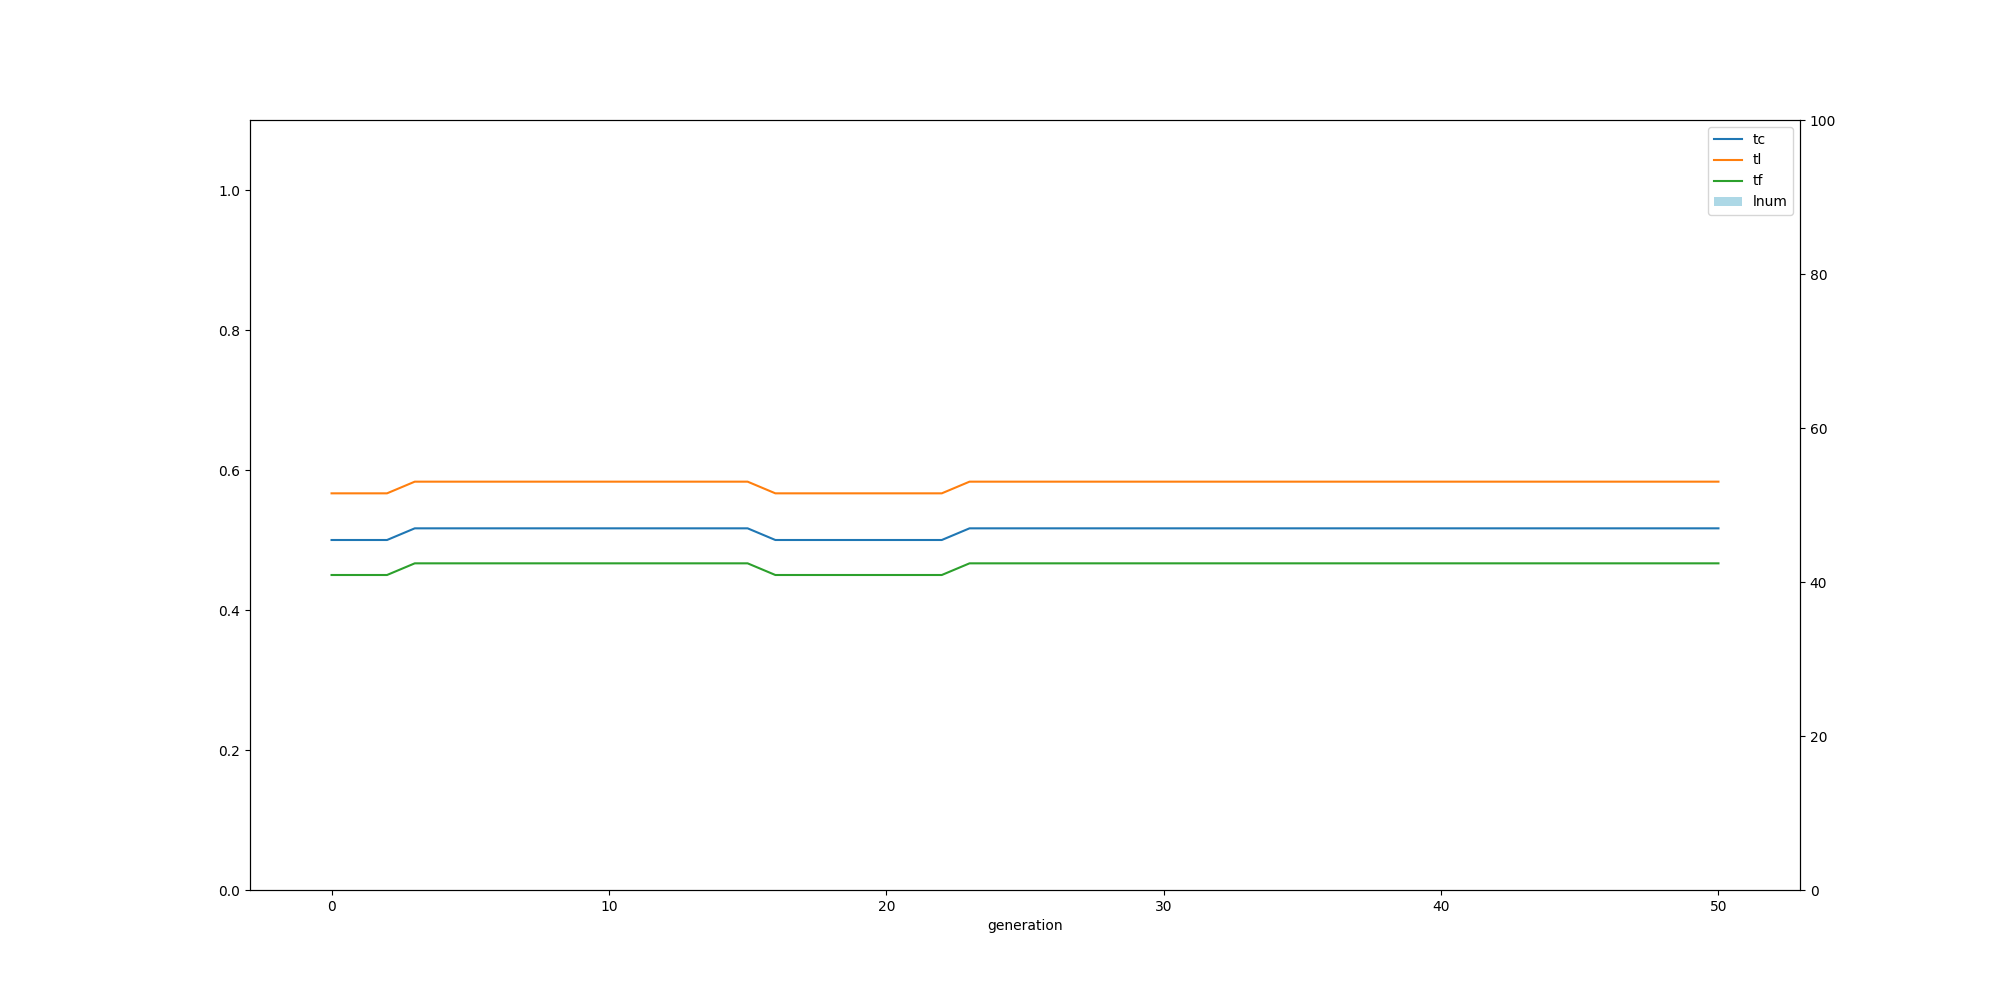

The data file committed next to this chart (first rows):
, ge, tc, tl, tf, ln
0, 0, 0.5, 0.5667, 0.45, 0.0
1, 1, 0.5, 0.5667, 0.45, 0.0
2, 2, 0.5, 0.5667, 0.45, 0.0
3, 3, 0.5167, 0.5833, 0.4667, 0.0
4, 4, 0.5167, 0.5833, 0.4667, 0.0
5, 5, 0.5167, 0.5833, 0.4667, 0.0
6, 6, 0.5167, 0.5833, 0.4667, 0.0
7, 7, 0.5167, 0.5833, 0.4667, 0.0
8, 8, 0.5167, 0.5833, 0.4667, 0.0
9, 9, 0.5167, 0.5833, 0.4667, 0.0
10, 10, 0.5167, 0.5833, 0.4667, 0.0
11, 11, 0.5167, 0.5833, 0.4667, 0.0
12, 12, 0.5167, 0.5833, 0.4667, 0.0
13, 13, 0.5167, 0.5833, 0.4667, 0.0
14, 14, 0.5167, 0.5833, 0.4667, 0.0
15, 15, 0.5167, 0.5833, 0.4667, 0.0
16, 16, 0.5, 0.5667, 0.45, 0.0
17, 17, 0.5, 0.5667, 0.45, 0.0
18, 18, 0.5, 0.5667, 0.45, 0.0
19, 19, 0.5, 0.5667, 0.45, 0.0
20, 20, 0.5, 0.5667, 0.45, 0.0
21, 21, 0.5, 0.5667, 0.45, 0.0
22, 22, 0.5, 0.5667, 0.45, 0.0
23, 23, 0.5167, 0.5833, 0.4667, 0.0
24, 24, 0.5167, 0.5833, 0.4667, 0.0
25, 25, 0.5167, 0.5833, 0.4667, 0.0
26, 26, 0.5167, 0.5833, 0.4667, 0.0
27, 27, 0.5167, 0.5833, 0.4667, 0.0
28, 28, 0.5167, 0.5833, 0.4667, 0.0
29, 29, 0.5167, 0.5833, 0.4667, 0.0
30, 30, 0.5167, 0.5833, 0.4667, 0.0
31, 31, 0.5167, 0.5833, 0.4667, 0.0
32, 32, 0.5167, 0.5833, 0.4667, 0.0
33, 33, 0.5167, 0.5833, 0.4667, 0.0
34, 34, 0.5167, 0.5833, 0.4667, 0.0
35, 35, 0.5167, 0.5833, 0.4667, 0.0
36, 36, 0.5167, 0.5833, 0.4667, 0.0
37, 37, 0.5167, 0.5833, 0.4667, 0.0
38, 38, 0.5167, 0.5833, 0.4667, 0.0
39, 39, 0.5167, 0.5833, 0.4667, 0.0
40, 40, 0.5167, 0.5833, 0.4667, 0.0
41, 41, 0.5167, 0.5833, 0.4667, 0.0
42, 42, 0.5167, 0.5833, 0.4667, 0.0
43, 43, 0.5167, 0.5833, 0.4667, 0.0
44, 44, 0.5167, 0.5833, 0.4667, 0.0
45, 45, 0.5167, 0.5833, 0.4667, 0.0
46, 46, 0.5167, 0.5833, 0.4667, 0.0
47, 47, 0.5167, 0.5833, 0.4667, 0.0
48, 48, 0.5167, 0.5833, 0.4667, 0.0
49, 49, 0.5167, 0.5833, 0.4667, 0.0
50, 50, 0.5167, 0.5833, 0.4667, 0.0
